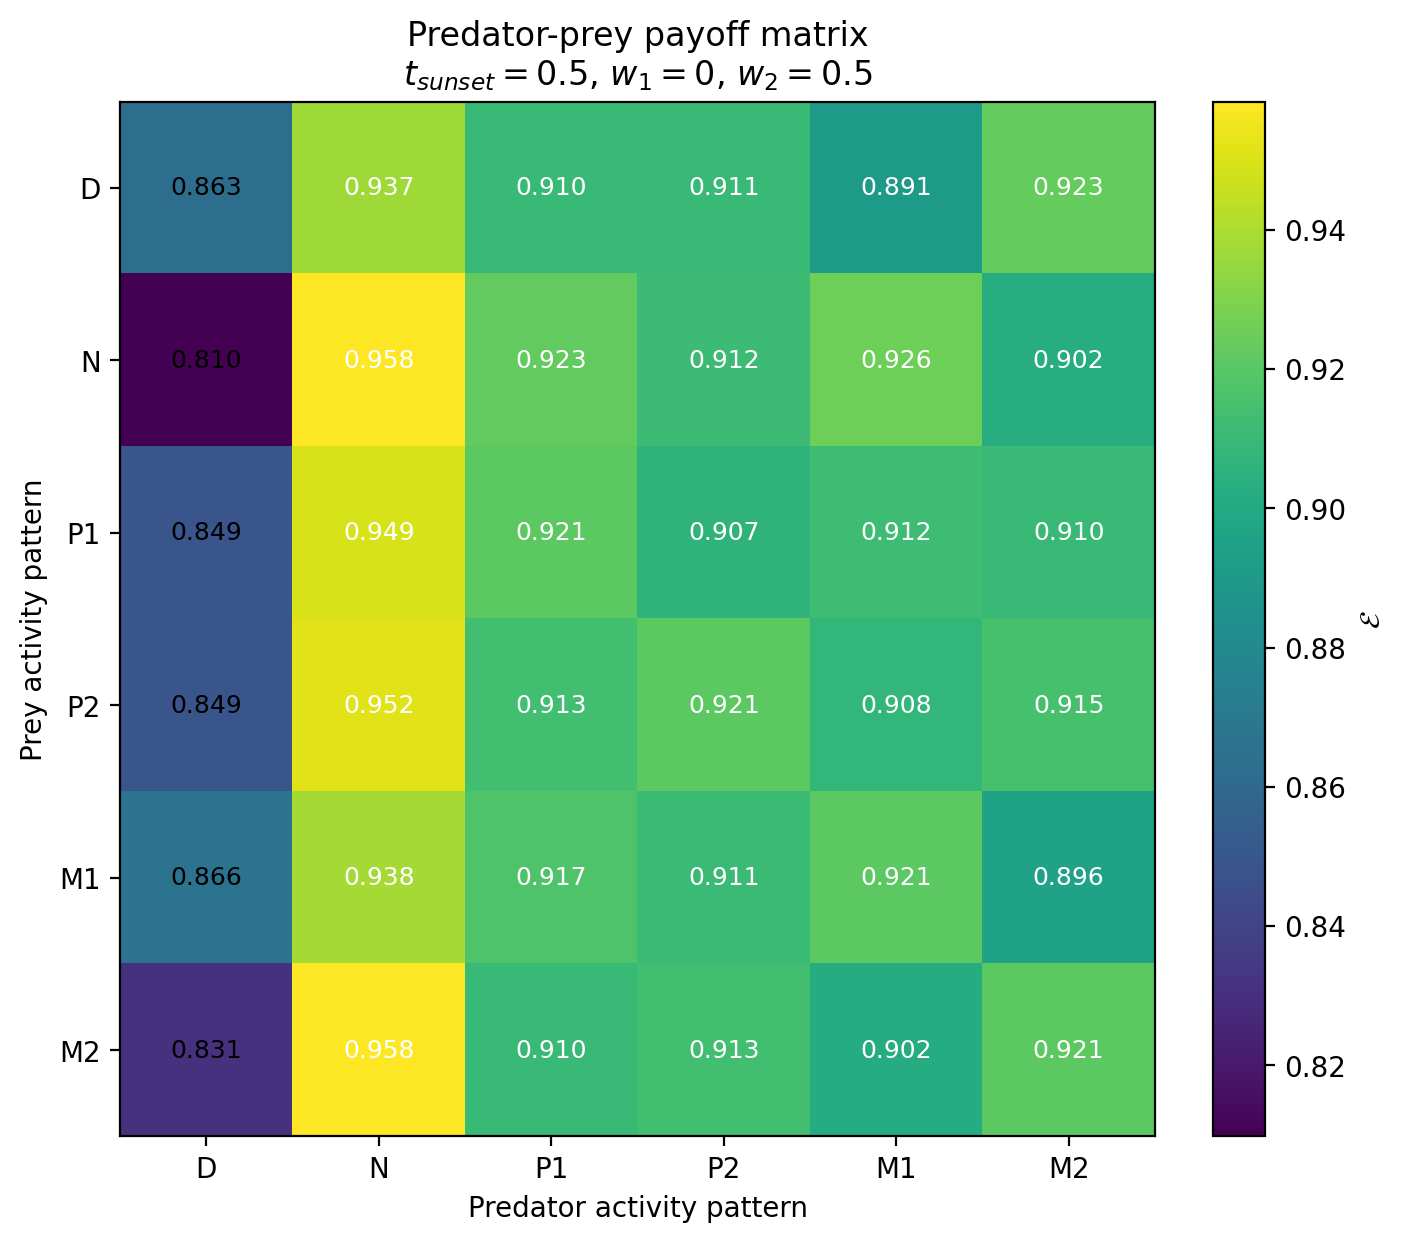

Values plotted in this chart, from the file beside it:
Prey / Predator, D, N, P1, P2, M1, M2
D, 0.8635, 0.9372, 0.9099, 0.9107, 0.8908, 0.9233
N, 0.8098, 0.9581, 0.9229, 0.9115, 0.9257, 0.9025
P1, 0.8491, 0.9493, 0.9211, 0.9066, 0.9121, 0.9097
P2, 0.849, 0.9516, 0.9133, 0.9212, 0.9083, 0.915
M1, 0.8664, 0.9385, 0.9172, 0.9108, 0.9208, 0.8957
M2, 0.8307, 0.9584, 0.9103, 0.9135, 0.9016, 0.921
